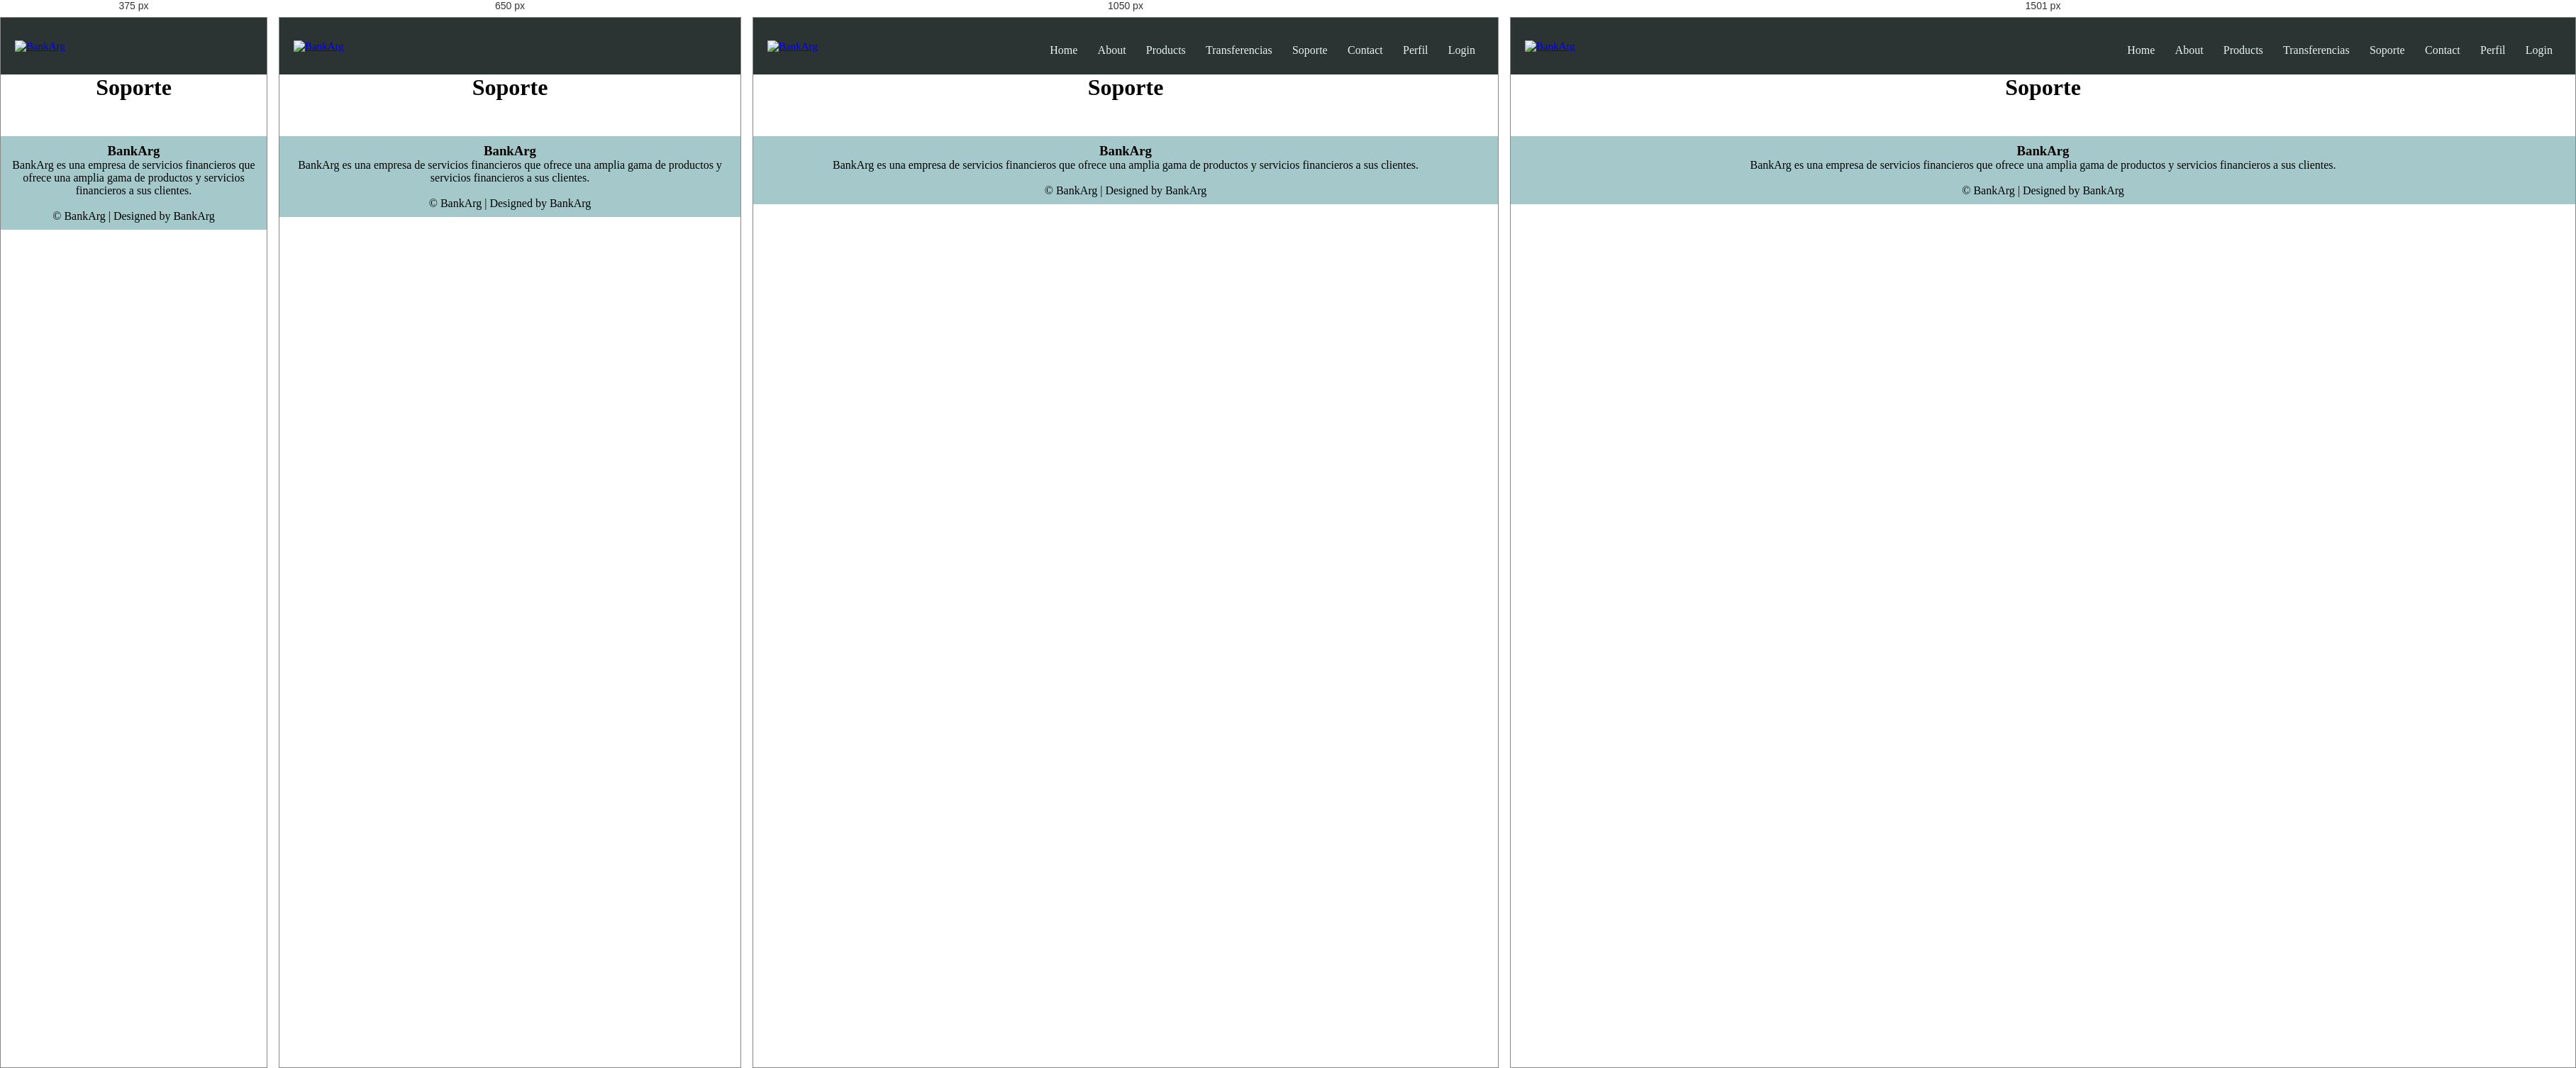
Rendered at 375 px, 650 px, 1050 px and 1501 px, left to right.

<!-- file: soporte.html -->
<!DOCTYPE html>
<html lang="en">

<head>
    <meta charset="UTF-8" />
    <meta http-equiv="X-UA-Compatible" content="IE=edge" />
    <meta name="viewport" content="width=device-width, initial-scale=1.0" />
    <title>BankArg</title>

    <!-- CSS -->
    <link rel="stylesheet" href="../css/style.css" />
    <link rel="stylesheet" href="../css/header.css" />
    <link rel="stylesheet" href="../css/footer.css" />

    <!-- Boostrap -->
    <link rel="stylesheet" href="https://maxcdn.bootstrapcdn.com/bootstrap/4.0.0/css/bootstrap.min.css" integrity="sha384-Gn5384xqQ1aoWXA+058RXPxPg6fy4IWvTNh0E263XmFcJlSAwiGgFAW/dAiS6JXm" crossorigin="anonymous" />

    <!-- JavaScript -->
    <script src="../js/script.js" defer></script>

    <!-- Font Awesome -->
    <link rel="stylesheet" href="https://cdnjs.cloudflare.com/ajax/libs/font-awesome/4.7.0/css/font-awesome.min.css" />

    <!-- Google Fonts -->
    <link rel="preconnect" href="https://fonts.googleapis.com" />
    <link rel="preconnect" href="https://fonts.gstatic.com" crossorigin />
</head>

<body>
    <!-- Header -->
    <header class="header-container">
        <nav class="nav-head">
            <a class="logo" href="../index.html">
                <img src="../assets/img/logo-no-background.png" alt="BankArg" class="nav-brand" />
            </a>
            <div class="nav-links" id="navLinks">
                <i class="fa fa-times" onclick="hideMenu()"></i>
                <ul>
                    <li><a href="../index.html">Home</a></li>
                    <li><a href="./about.html">About</a></li>
                    <li><a href="./products.html">Products</a></li>
                    <li><a href="./transferencia.html">Transferencias</a></li>
                    <li><a href="./soporte.html">Soporte</a></li>
                    <li><a href="./contact.html">Contact</a></li>
                    <li><a href="./perfil.html">Perfil</a></li>
                    <li><a href="./login.html" class="login">Login</a></li>
                </ul>
            </div>
            <i class="fa fa-bars" onclick="showMenu()"></i>
        </nav>
    </header>
    <!-- End Header -->

    <!-- Body -->
    <h1 style="text-align: center;">Soporte</h1>
    <!-- End Body -->

    <!-- Footer -->
    <footer>
        <div class="footer-content">
            <h3>BankArg</h3>
            <p>
                BankArg es una empresa de servicios financieros que ofrece una amplia gama de productos y servicios financieros a sus clientes.
            </p>
            <div class="icons">
                <a href=""><i class="fa fa-facebook"></i></a>
                <a href=""></a><i class="fa fa-twitter"></i></a>
                <a href=""></a><i class="fa fa-instagram"></i></a>
                <a href=""><i class="fa fa-linkedin"></i></a>
            </div>
        </div>
        <div class="footer-bottom">&copy; BankArg | Designed by BankArg</div>
    </footer>
    <!-- End Footer -->
</body>

</html>

/* @media block from style.css */
@media (max-width: 500px) {
    .subheader h1 {
        display: none;
    }
    .subheader p {
        display: none;
    }
    .subheader-ingresar {
        font-size: 1rem;
        width: 80%;
        align-items: center;
        text-align: center;
        top: 70%;
        left: 50%;
    }
}

/* @media block from style.css */
@media (min-width: 500px) and (max-width: 800px) {
    .subheader h1 {
        display: none;
    }
    .subheader p {
        display: none;
    }
    .subheader-ingresar {
        font-size: 1rem;
        width: 60%;
        align-items: center;
        text-align: center;
        top: 70%;
        left: 50%;
    }
}

/* @media block from style.css */
@media (min-width: 800px) and (max-width: 1200px) {
    .subheader h1 {
        display: flex;
        left: 20%;
    }
    .subheader p {
        display: flex;
        left: 31%;
    }
    .subheader-ingresar {
        font-size: 1rem;
        width: 40%;
        top: 65%;
        left: 30%;
    }
}

/* @media block from style.css */
@media (min-width: 1200px) and (max-width: 1350px) {
    .subheader h1 {
        display: flex;
        left: 15%;
    }
    .subheader p {
        display: flex;
        left: 20%;
    }
    .subheader-ingresar {
        font-size: 1rem;
        width: 30%;
        top: 65%;
        left: 20%;
    }
}

/* @media block from style.css */
@media (min-width: 1350px) and (max-width: 1500px) {
    .subheader h1 {
        display: flex;
        left: 12%;
    }
    .subheader p {
        display: flex;
        left: 19%;
    }
    .subheader-ingresar {
        font-size: 1rem;
        width: 25%;
        top: 65%;
        left: 15%;
    }
}

/* @media block from style.css */
@media (min-width: 1500px) {
    .subheader h1 {
        display: flex;
        left: 9%;
    }
    .subheader p {
        display: flex;
        left: 15%;
    }
    .subheader-ingresar {
        font-size: 1rem;
        width: 20%;
        top: 65%;
        left: 12%;
    }
}

/* @media block from style.css */
@media (max-width: 800px) {
    .sub-details {
        font-style: justify;
    }
}

/* @media block from header.css */
@media (max-width: 900px) {
  .text-box h1 {
    font-size: 20px;
  }
  .nav-links ul li {
    display: block;
  }
  .nav-links {
    position: absolute;
    background: #395b64;
    height: 100vh;
    width: 200px;
    top: -13px;
    right: -200px;
    text-align: left;
    z-index: 10;
    transition: 1s;
  }
  nav .fa {
    display: block;
    color: #e7f6f2;
    margin: 10px;
    font-size: 22px;
    cursor: pointer;
  }
  .nav-links ul {
    padding: 30px;
  }
}